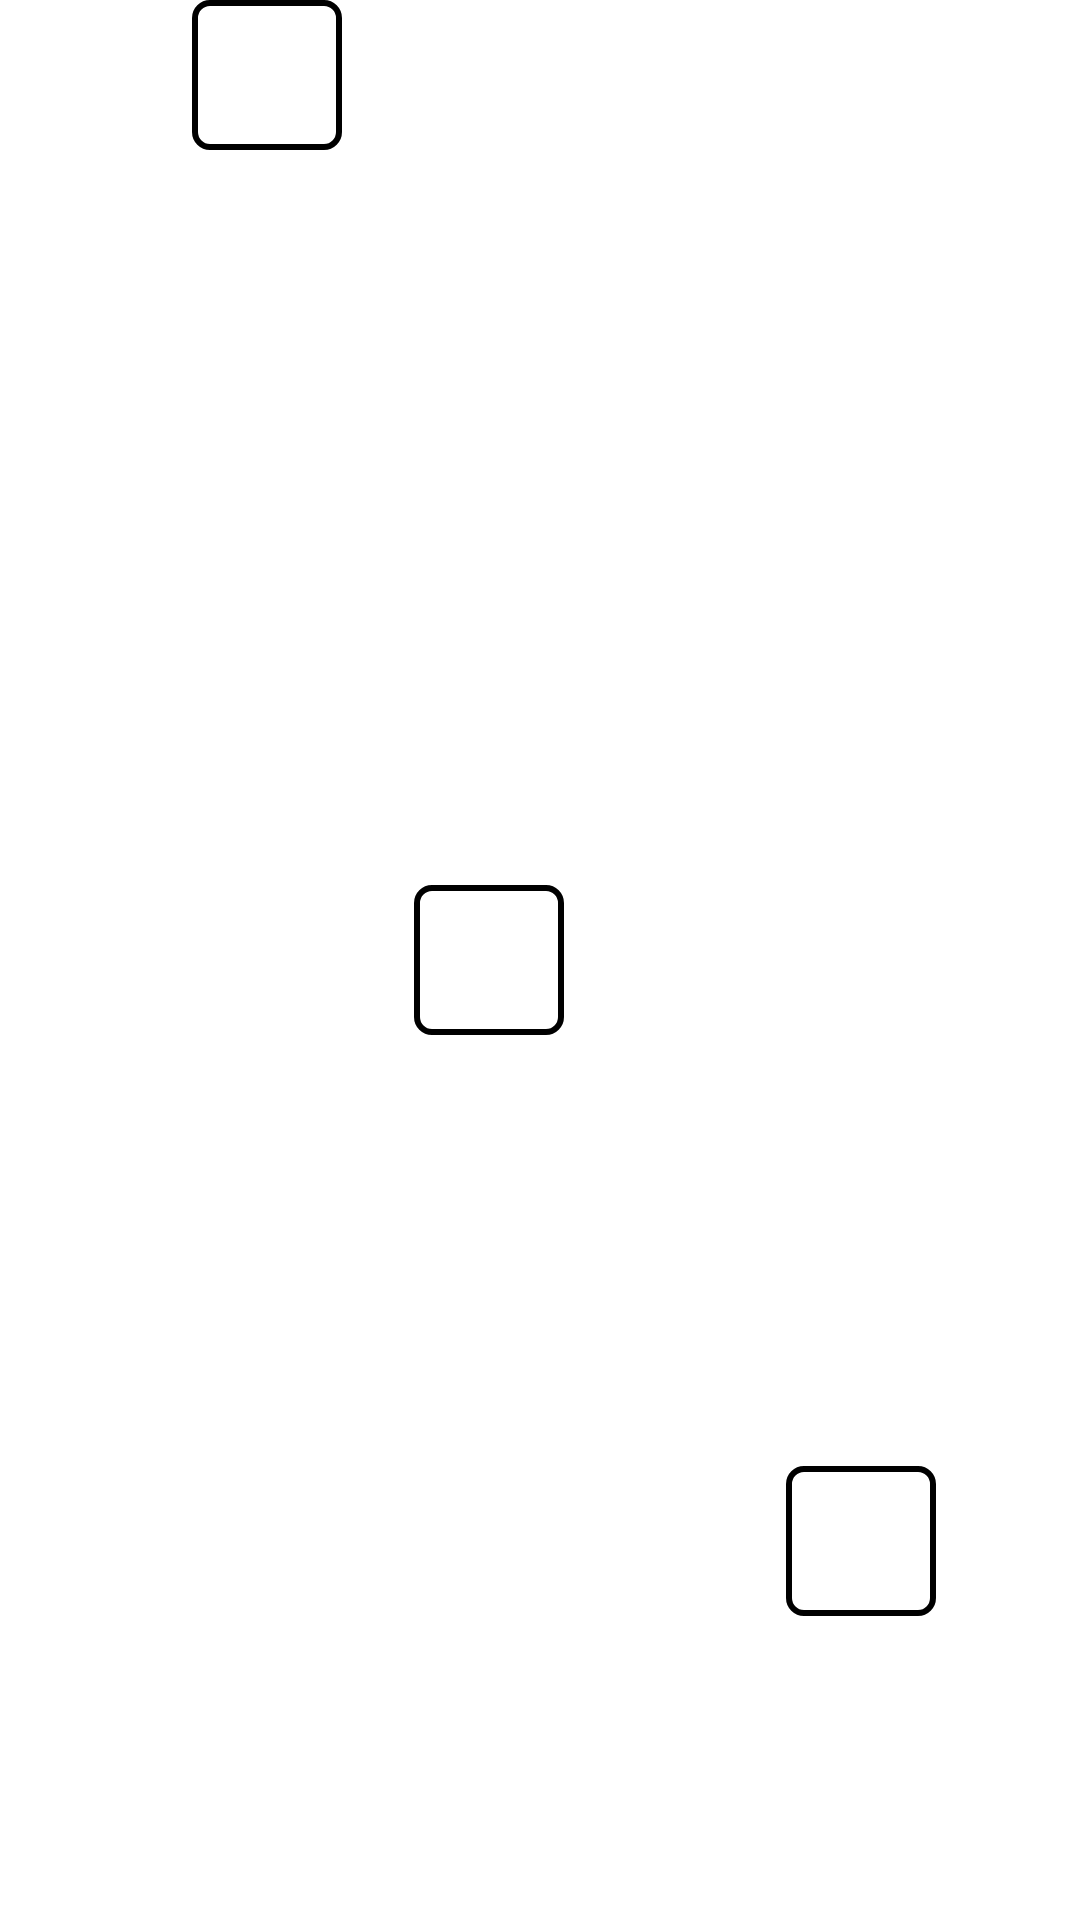

Here is an Android app screen rendered from its layout file. Give the layout XML and the strings, colors and styles it references.
<!-- AndroidManifest.xml: application theme Theme.EjemploSelectores -->
<!-- res/layout/activity_basic_focus.xml -->
<?xml version="1.0" encoding="utf-8"?>
<androidx.constraintlayout.widget.ConstraintLayout xmlns:android="http://schemas.android.com/apk/res/android"
    xmlns:app="http://schemas.android.com/apk/res-auto"
    xmlns:tools="http://schemas.android.com/tools"
    android:layout_width="match_parent"
    android:layout_height="match_parent"
    tools:context=".focus.BasicFocus">


    <View
        android:id="@+id/view"
        android:layout_width="50dp"
        android:layout_height="50dp"
        android:layout_marginStart="64dp"
        android:nextFocusRight="@id/view3"
        android:background="@drawable/button_onboarding_selector"
        android:focusable="true"
        app:layout_constraintStart_toStartOf="parent"
        app:layout_constraintTop_toTopOf="parent" />

    <View
        android:id="@+id/view2"
        android:layout_width="50dp"
        android:layout_height="50dp"
        android:layout_marginStart="24dp"
        android:focusable="true"
        android:background="@drawable/button_onboarding_selector"
        app:layout_constraintBottom_toBottomOf="parent"
        app:layout_constraintStart_toEndOf="@+id/view"
        app:layout_constraintTop_toTopOf="parent" />

    <View
        android:id="@+id/view3"
        android:layout_width="50dp"
        android:layout_height="50dp"
        android:layout_marginStart="240dp"
        android:nextFocusRight="@id/view8"
        android:nextFocusUp="@id/view3"
        android:nextFocusLeft="@id/view"
        android:background="@drawable/button_onboarding_selector"
        android:focusable="true"
        app:layout_constraintBottom_toBottomOf="parent"
        app:layout_constraintStart_toEndOf="@+id/view2"
        app:layout_constraintTop_toTopOf="parent"
        app:layout_constraintVertical_bias="0.169" />

    <View
        android:layout_width="50dp"
        android:layout_height="50dp"
        android:layout_marginStart="180dp"
        android:background="@drawable/button_onboarding_selector"
        android:focusable="true"
        app:layout_constraintBottom_toBottomOf="parent"
        app:layout_constraintStart_toEndOf="@+id/view3"
        app:layout_constraintTop_toTopOf="parent"
        app:layout_constraintVertical_bias="0.777" />


    <View
        android:id="@+id/view8"
        android:layout_width="50dp"
        android:layout_height="50dp"
        android:layout_marginStart="824dp"
        android:layout_marginTop="32dp"
        android:nextFocusRight="@id/view8"
        android:nextFocusUp="@id/view8"
        android:nextFocusLeft="@id/view3"
        android:background="@drawable/button_onboarding_selector"
        android:focusable="true"
        app:layout_constraintStart_toStartOf="parent"
        app:layout_constraintTop_toTopOf="parent" />

    <View
        android:id="@+id/view6"
        android:layout_width="50dp"
        android:layout_height="50dp"
        android:layout_marginStart="148dp"
        android:background="@drawable/button_onboarding_selector"
        android:focusable="true"
        app:layout_constraintBottom_toBottomOf="parent"
        app:layout_constraintStart_toEndOf="@+id/view"
        app:layout_constraintTop_toTopOf="parent"
        app:layout_constraintVertical_bias="0.828" />

    <View
        android:id="@+id/view5"
        android:layout_width="50dp"
        android:layout_height="50dp"
        android:layout_marginStart="592dp"
        android:background="@drawable/button_onboarding_selector"
        android:focusable="true"
        app:layout_constraintBottom_toBottomOf="parent"
        app:layout_constraintStart_toEndOf="@+id/view2"
        app:layout_constraintTop_toTopOf="parent" />

    <View
        android:layout_width="50dp"
        android:layout_height="50dp"
        android:layout_marginStart="352dp"
        android:background="@drawable/button_onboarding_selector"
        android:focusable="true"
        app:layout_constraintBottom_toBottomOf="parent"
        app:layout_constraintStart_toEndOf="@+id/view3"
        app:layout_constraintTop_toTopOf="parent"
        app:layout_constraintVertical_bias="0.948" />

</androidx.constraintlayout.widget.ConstraintLayout>
<!-- resources referenced by this layout -->
<resources>
  <!-- drawable button_onboarding_selector (drawable) -->
  <selector xmlns:android="http://schemas.android.com/apk/res/android">
      <item android:drawable="@drawable/bg_onboarding_selected" android:state_focused="true" />
      <item android:drawable="@drawable/bg_onboarding_unselected" />
  </selector>
  <style name="Theme.EjemploSelectores" parent="@style/Theme.Leanback" />
  <!-- drawable bg_onboarding_selected (drawable) -->
  <?xml version="1.0" encoding="utf-8"?>
  <shape xmlns:android="http://schemas.android.com/apk/res/android"
      android:shape="rectangle">
      <corners android:radius="5dp" />
      <solid android:color="@color/focus" />
  </shape>
  <!-- drawable bg_onboarding_unselected (drawable) -->
  <?xml version="1.0" encoding="utf-8"?>
  <shape xmlns:android="http://schemas.android.com/apk/res/android"
      android:shape="rectangle">
      <corners android:radius="5dp" />
      <stroke android:width="2dp" android:color="@color/lb_tv_white" />
  </shape>
  <color name="focus">#52E6C3</color>
</resources>
